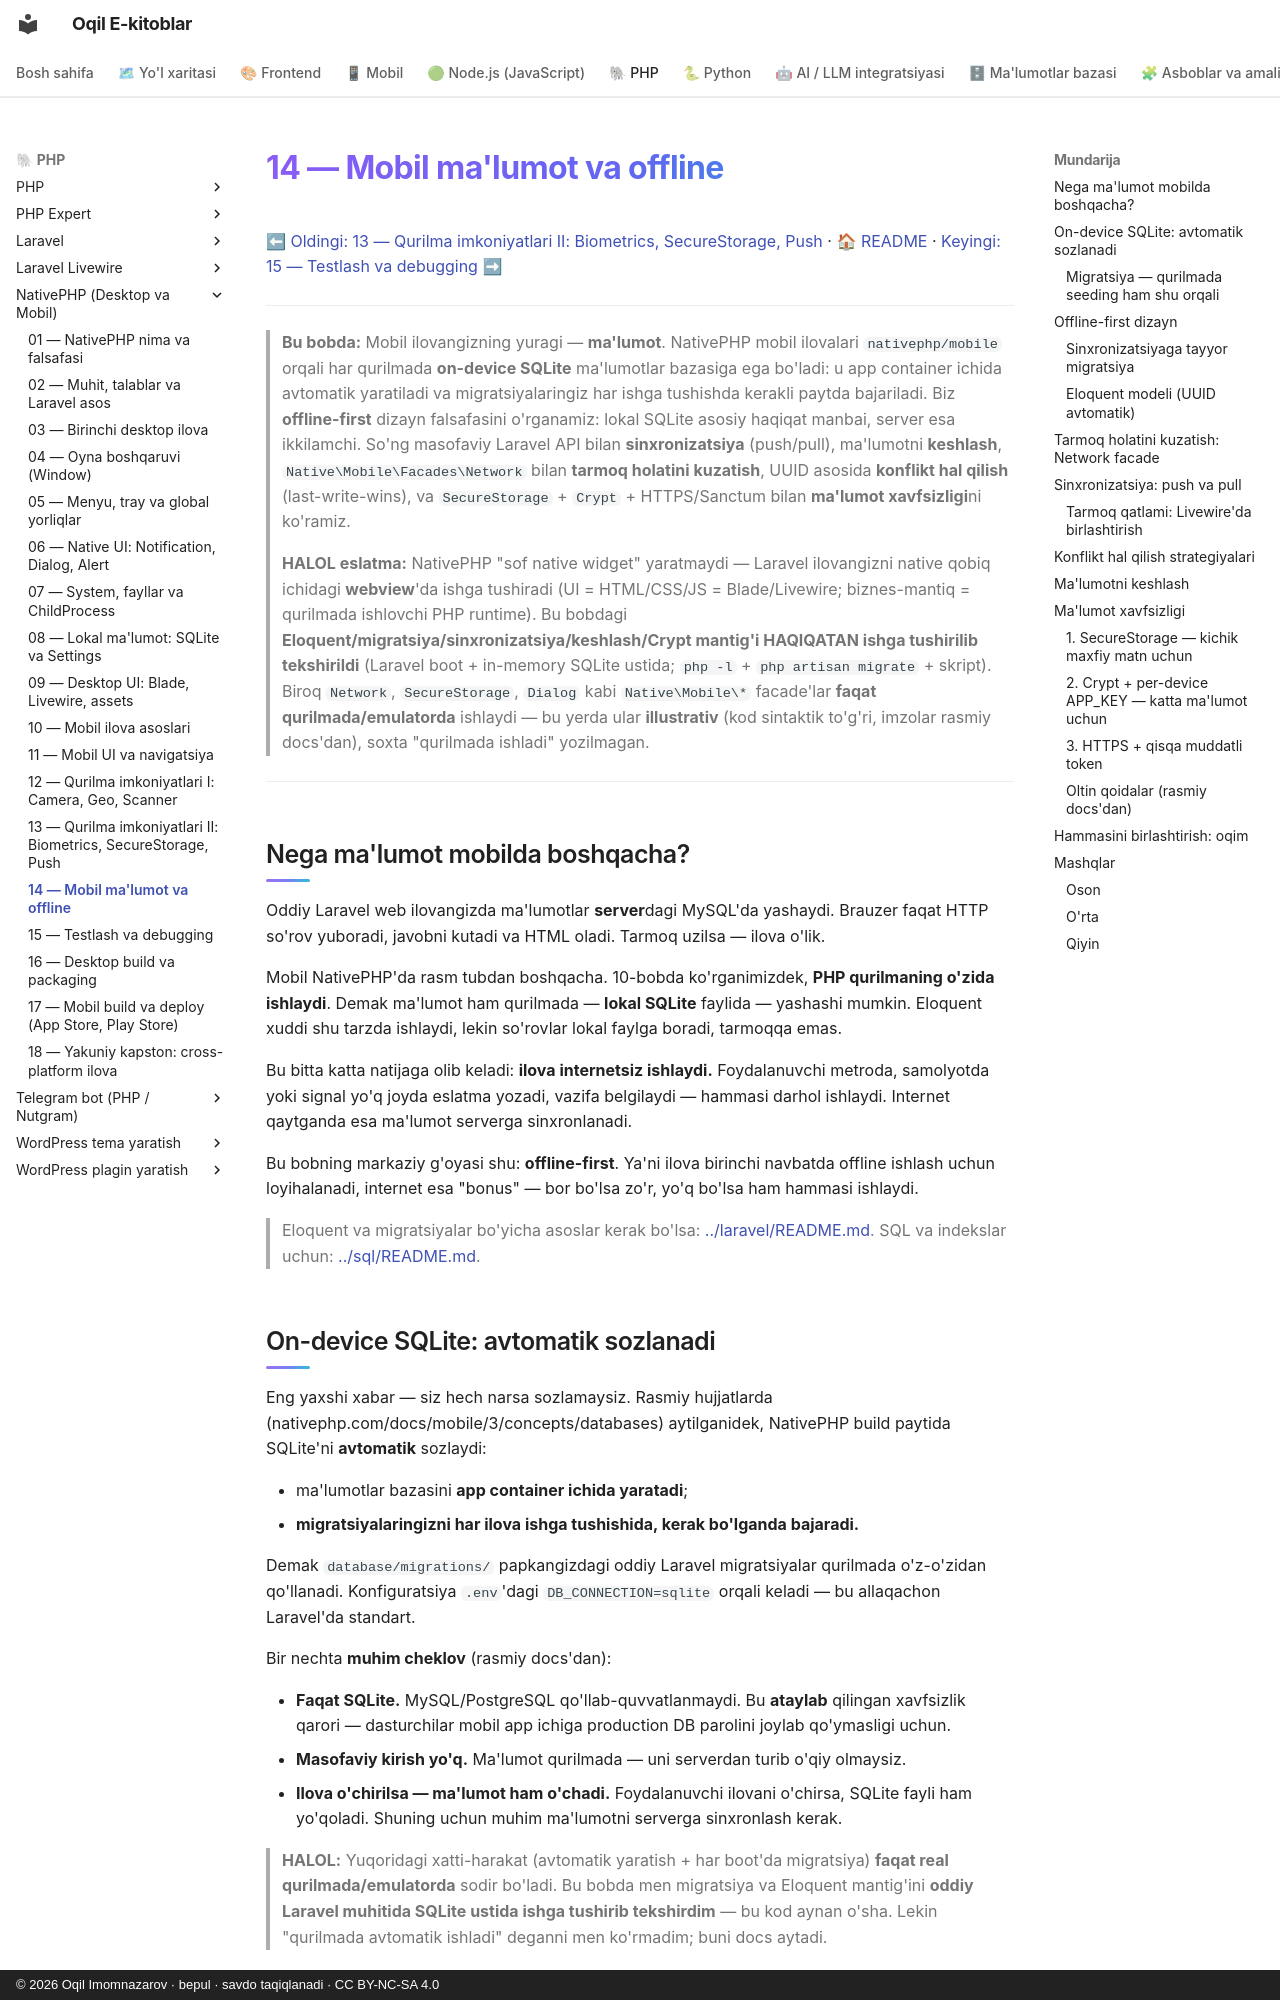

repository: iOqil/e-book · page: nativephp/14-mobil-offline-data/index.html · generator: mkdocs · copyright: © 2026 Oqil Imomnazarov · bepul · savdo taqiqlanadi · CC BY-NC-SA 4.0

# 14 — Mobil ma'lumot va offline

[⬅ Oldingi: 13 — Qurilma imkoniyatlari II: Biometrics, SecureStorage, Push](./13-qurilma-biometrics-securestorage-push.md) · [🏠 README](./README.md) · [Keyingi: 15 — Testlash va debugging ➡](./15-testlash-debugging.md)

---

> **Bu bobda:** Mobil ilovangizning yuragi — **ma'lumot**. NativePHP mobil ilovalari `nativephp/mobile` orqali har qurilmada **on-device SQLite** ma'lumotlar bazasiga ega bo'ladi: u app container ichida avtomatik yaratiladi va migratsiyalaringiz har ishga tushishda kerakli paytda bajariladi. Biz **offline-first** dizayn falsafasini o'rganamiz: lokal SQLite asosiy haqiqat manbai, server esa ikkilamchi. So'ng masofaviy Laravel API bilan **sinxronizatsiya** (push/pull), ma'lumotni **keshlash**, `Native\Mobile\Facades\Network` bilan **tarmoq holatini kuzatish**, UUID asosida **konflikt hal qilish** (last-write-wins), va `SecureStorage` + `Crypt` + HTTPS/Sanctum bilan **ma'lumot xavfsizligi**ni ko'ramiz.
>
> **HALOL eslatma:** NativePHP "sof native widget" yaratmaydi — Laravel ilovangizni native qobiq ichidagi **webview**'da ishga tushiradi (UI = HTML/CSS/JS = Blade/Livewire; biznes-mantiq = qurilmada ishlovchi PHP runtime). Bu bobdagi **Eloquent/migratsiya/sinxronizatsiya/keshlash/Crypt mantig'i HAQIQATAN ishga tushirilib tekshirildi** (Laravel boot + in-memory SQLite ustida; `php -l` + `php artisan migrate` + skript). Biroq `Network`, `SecureStorage`, `Dialog` kabi `Native\Mobile\*` facade'lar **faqat qurilmada/emulatorda** ishlaydi — bu yerda ular **illustrativ** (kod sintaktik to'g'ri, imzolar rasmiy docs'dan), soxta "qurilmada ishladi" yozilmagan.

---

## Nega ma'lumot mobilda boshqacha?

Oddiy Laravel web ilovangizda ma'lumotlar **server**dagi MySQL'da yashaydi. Brauzer faqat HTTP so'rov yuboradi, javobni kutadi va HTML oladi. Tarmoq uzilsa — ilova o'lik.

Mobil NativePHP'da rasm tubdan boshqacha. 10-bobda ko'rganimizdek, **PHP qurilmaning o'zida ishlaydi**. Demak ma'lumot ham qurilmada — **lokal SQLite** faylida — yashashi mumkin. Eloquent xuddi shu tarzda ishlaydi, lekin so'rovlar lokal faylga boradi, tarmoqqa emas.

Bu bitta katta natijaga olib keladi: **ilova internetsiz ishlaydi.** Foydalanuvchi metroda, samolyotda yoki signal yo'q joyda eslatma yozadi, vazifa belgilaydi — hammasi darhol ishlaydi. Internet qaytganda esa ma'lumot serverga sinxronlanadi.

Bu bobning markaziy g'oyasi shu: **offline-first**. Ya'ni ilova birinchi navbatda offline ishlash uchun loyihalanadi, internet esa "bonus" — bor bo'lsa zo'r, yo'q bo'lsa ham hammasi ishlaydi.

> Eloquent va migratsiyalar bo'yicha asoslar kerak bo'lsa: [../laravel/README.md](../laravel/README.md). SQL va indekslar uchun: [../sql/README.md](../sql/README.md).
